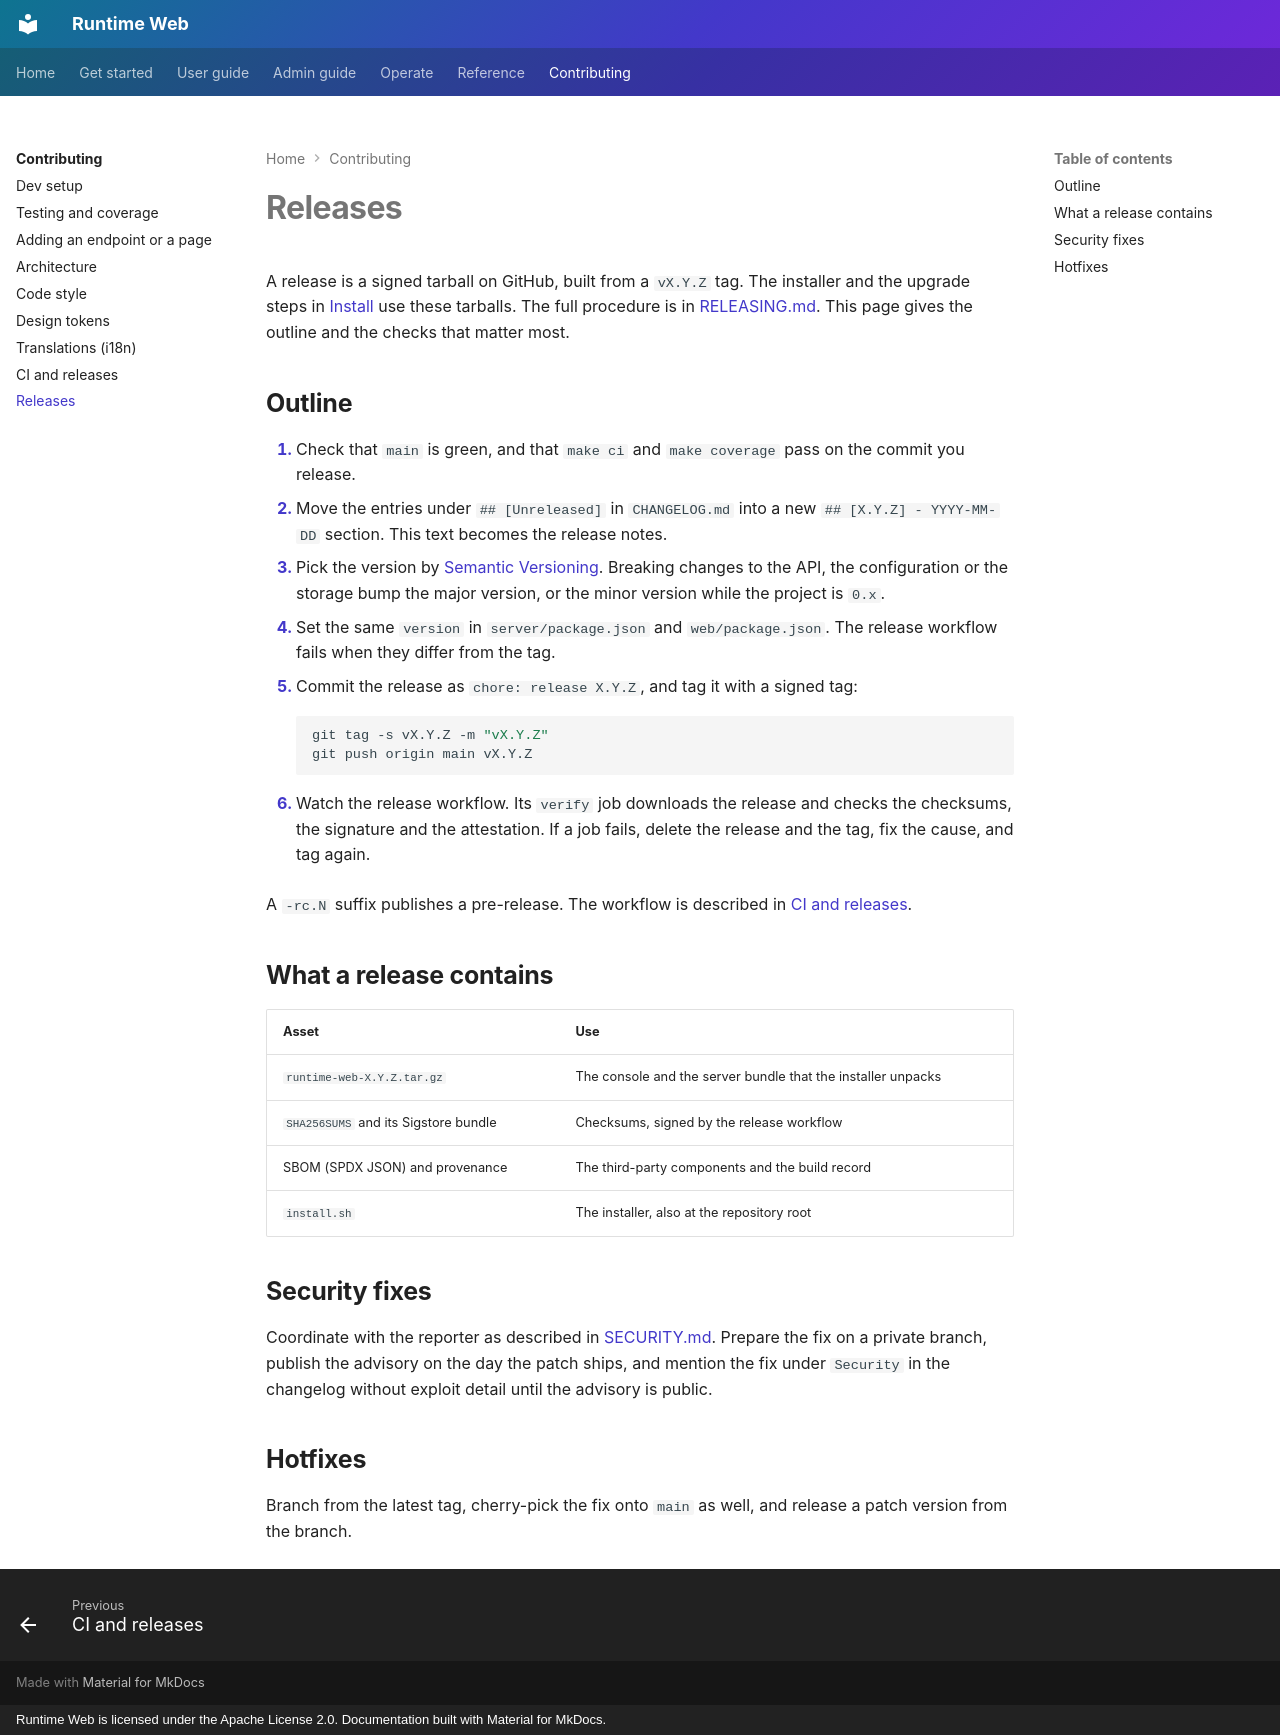

repository: 21-ci/runtime-web · page: contributing/releases/index.html · generator: mkdocs · copyright: Runtime Web is licensed under the Apache License 2.0. Documentation built with Material for MkDocs.

---
title: Releases
description: How a Runtime Web version is prepared, tagged and published as a signed release.
---

# Releases

A release is a signed tarball on GitHub, built from a `vX.Y.Z` tag. The installer and the upgrade steps in
[Install](../getting-started/install.md#upgrade) use these tarballs. The full procedure is in
[RELEASING.md](https://github.com/21-ci/runtime-web/blob/main/RELEASING.md). This page gives the outline and the
checks that matter most.

## Outline

1. Check that `main` is green, and that `make ci` and `make coverage` pass on the commit you release.
2. Move the entries under `## [Unreleased]` in `CHANGELOG.md` into a new `## [X.Y.Z] - YYYY-MM-DD` section. This text
   becomes the release notes.
3. Pick the version by [Semantic Versioning](https://semver.org/). Breaking changes to the API, the configuration or the
   storage bump the major version, or the minor version while the project is `0.x`.
4. Set the same `version` in `server/package.json` and `web/package.json`. The release workflow fails when they differ
   from the tag.
5. Commit the release as `chore: release X.Y.Z`, and tag it with a signed tag:

    ```bash
    git tag -s vX.Y.Z -m "vX.Y.Z"
    git push origin main vX.Y.Z
    ```

6. Watch the release workflow. Its `verify` job downloads the release and checks the checksums, the signature and the
   attestation. If a job fails, delete the release and the tag, fix the cause, and tag again.

A `-rc.N` suffix publishes a pre-release. The workflow is described in [CI and releases](ci-cd.md).

## What a release contains

| Asset | Use |
|---|---|
| `runtime-web-X.Y.Z.tar.gz` | The console and the server bundle that the installer unpacks |
| `SHA256SUMS` and its Sigstore bundle | Checksums, signed by the release workflow |
| SBOM (SPDX JSON) and provenance | The third-party components and the build record |
| `install.sh` | The installer, also at the repository root |

## Security fixes

Coordinate with the reporter as described in [SECURITY.md](https://github.com/21-ci/runtime-web/blob/main/SECURITY.md).
Prepare the fix on a private branch, publish the advisory on the day the patch ships, and mention the fix under
`Security` in the changelog without exploit detail until the advisory is public.

## Hotfixes

Branch from the latest tag, cherry-pick the fix onto `main` as well, and release a patch version from the branch.
